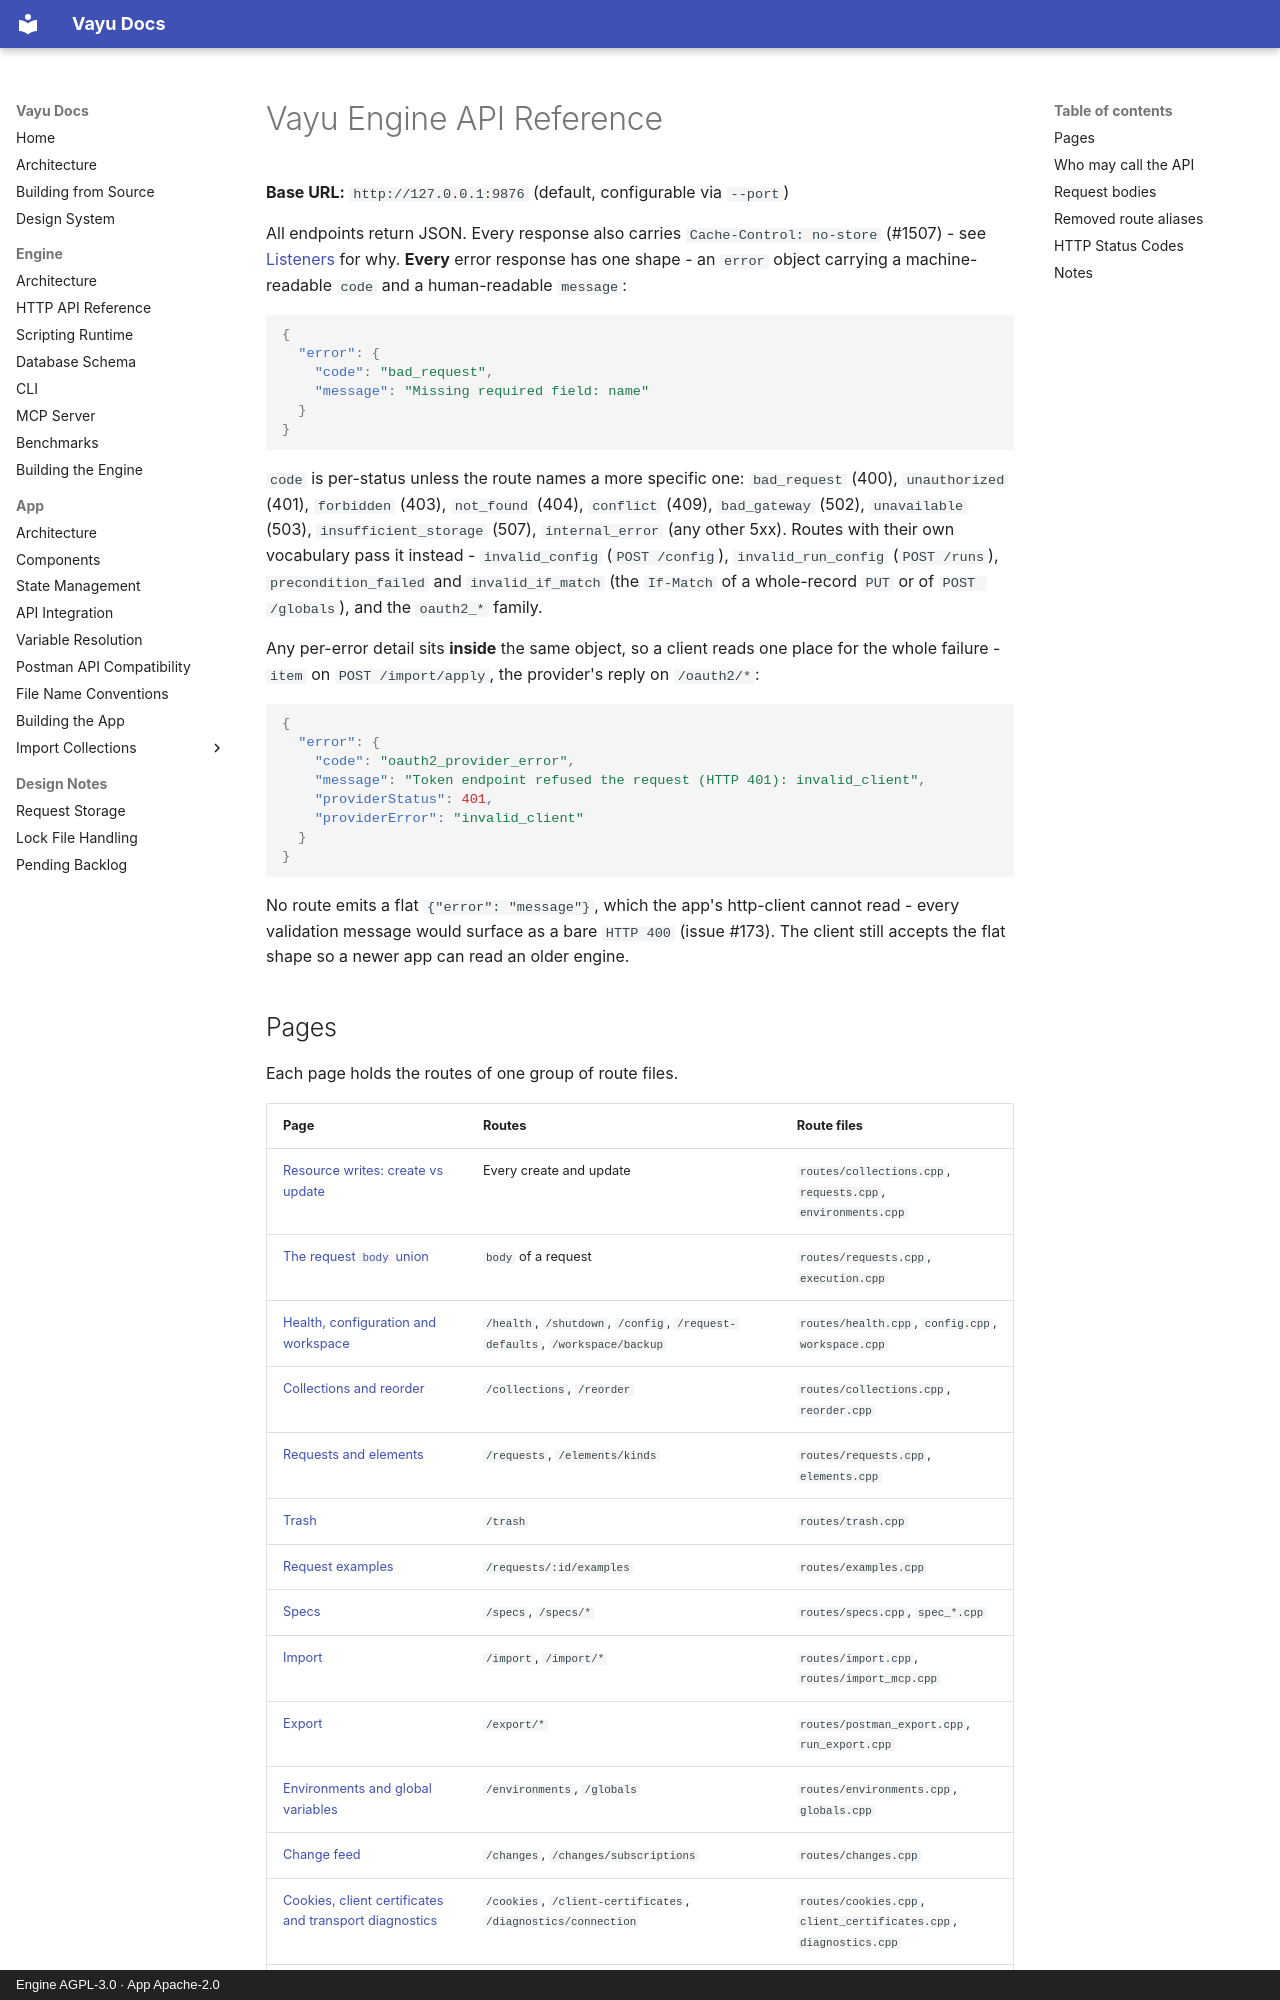

repository: athrvk/vayu · page: engine/api-reference/index.html · generator: mkdocs · copyright: Engine AGPL-3.0 · App Apache-2.0

---
description: >-
  Every HTTP endpoint the Vayu engine exposes - paths, payload shapes, status codes, and the shared error format.
---

# Vayu Engine API Reference

**Base URL:** `http://127.0.0.1:9876` (default, configurable via `--port`)

All endpoints return JSON.
Every response also carries `Cache-Control: no-store` (#1507) - see [Listeners](../architecture.md#listeners) for why.
**Every** error response has one shape - an `error` object carrying a machine-readable `code` and a human-readable `message`:

```json
{
  "error": {
    "code": "bad_request",
    "message": "Missing required field: name"
  }
}
```

`code` is per-status unless the route names a more specific one: `bad_request` (400), `unauthorized` (401), `forbidden` (403), `not_found` (404), `conflict` (409), `bad_gateway` (502), `unavailable` (503), `insufficient_storage` (507), `internal_error` (any other 5xx).
Routes with their own vocabulary pass it instead - `invalid_config` (`POST /config`), `invalid_run_config` (`POST /runs`), `precondition_failed` and `invalid_if_match` (the `If-Match` of a whole-record `PUT` or of `POST /globals`), and the `oauth2_*` family.

Any per-error detail sits **inside** the same object, so a client reads one place for the whole failure - `item` on `POST /import/apply`, the provider's reply on `/oauth2/*`:

```json
{
  "error": {
    "code": "oauth2_provider_error",
    "message": "Token endpoint refused the request (HTTP 401): invalid_client",
    "providerStatus": 401,
    "providerError": "invalid_client"
  }
}
```

No route emits a flat `{"error": "message"}`, which the app's http-client cannot read - every validation message would surface as a bare `HTTP 400` (issue #173).
The client still accepts the flat shape so a newer app can read an older engine.
